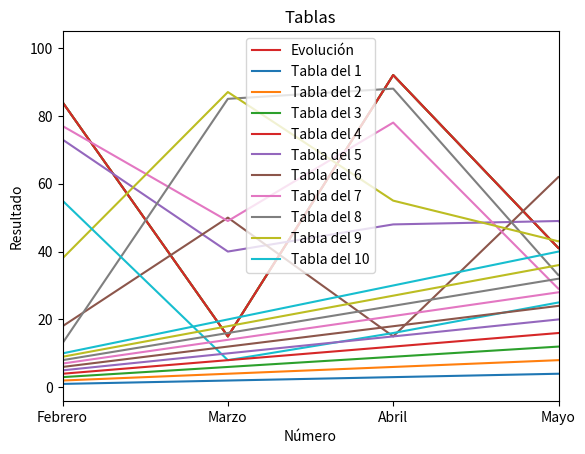

Write the Python code that produced this figure.
import numpy as np
import matplotlib.pyplot as plt
import pandas as pd

ahorros = np.random.randint(100, size=[6])
meses = ['Enero', 'Febrero', 'Marzo', 'Abril', 'Mayo', 'Junio']
mapeado = range(len(meses))

plt.plot(ahorros)
#plt.show()

plt.plot(ahorros)                         # Añadimos el gráfico
plt.xticks(mapeado, meses)                # Mapeamos los valores horizontales
plt.xlim(1, 4)                            # Configuramos el límite horizontal
plt.title("Ahorros del primer semestre")  # Configuramos el título
plt.xlabel("Meses")                       # Configuramos la etiqueta del eje X
plt.ylabel("Cantidad en €")               # Configuramos la etiqueta del eje Y
#plt.show()                                # Finalmente lo mostramos

plt.plot(ahorros)                         # Añadimos el gráfico
plt.xticks(mapeado, meses)                # Mapeamos los valores horizontales
plt.xlim(1, 4)                            # Configuramos el límite horizontal
plt.title("Ahorros del primer semestre")  # Configuramos el título
plt.xlabel("Meses")                       # Configuramos la etiqueta del eje X
plt.ylabel("Cantidad en €")               # Configuramos la etiqueta del eje Y
plt.legend(loc=4)                         # Mostramos la leyenda
#plt.show()                                # Finalmente lo mostramos

plt.plot(ahorros, label="Evolución")      # Añadimos el gráfico con una label
plt.xticks(mapeado, meses)                # Mapeamos los valores horizontales
plt.xlim(1, 4)                            # Configuramos el límite horizontal
plt.title("Ahorros del primer semestre")  # Configuramos el título
plt.xlabel("Meses")                       # Configuramos la etiqueta del eje X
plt.ylabel("Cantidad en €")               # Configuramos la etiqueta del eje Y
plt.legend(["Evolución"], loc=0)          # Mostramos la leyenda
#plt.show()                                # Finalmente lo mostramos

plt.plot(np.random.randint(100, size=[6]))
plt.plot(np.random.randint(100, size=[6]))
plt.plot(np.random.randint(100, size=[6]))
plt.xticks(mapeado, meses)
plt.xlim(1, 4)
plt.title("Ahorros del primer semestre")
plt.xlabel("Meses")
plt.ylabel("Cantidad en €")
plt.legend(["Pedro", "Marta", "Ana"])
#plt.show()


df = pd.DataFrame(
    data=[
        np.random.randint(100, size=[6]),
        np.random.randint(100, size=[6]),
        np.random.randint(100, size=[6])],
    index=['Pedro', 'Marta', 'Ana'],
    columns=['Enero', 'Febrero', 'Marzo', 'Abril', 'Mayo', 'Junio'])

print(df)

# Veamos como queda...
#plt.plot(df)
#plt.show()

# Intercambiamos los ejes con el dataframe transpuesto
#plt.plot(df.T)
#plt.show()

# Resultado final utilizando un DataFrame
plt.plot(df.T)
plt.xlim(1, 4)
plt.title("Ahorros del primer semestre")
plt.xlabel("Meses")
plt.ylabel("Cantidad en €")
plt.legend(['Pedro', 'Marta', 'Ana'])
#plt.show()

# Tablas de multiplicar del 1 al 10
for t in range(1, 11):
    plt.plot(
        range(1, 11),                   # Eje X
        [t * n for n in range(1, 11)],  # Eje Y
        label=f"Tabla del {t}")         # Leyenda para cada serie

plt.title('Tablas')
plt.xlabel('Número')
plt.ylabel('Resultado')
plt.legend()
plt.show()
